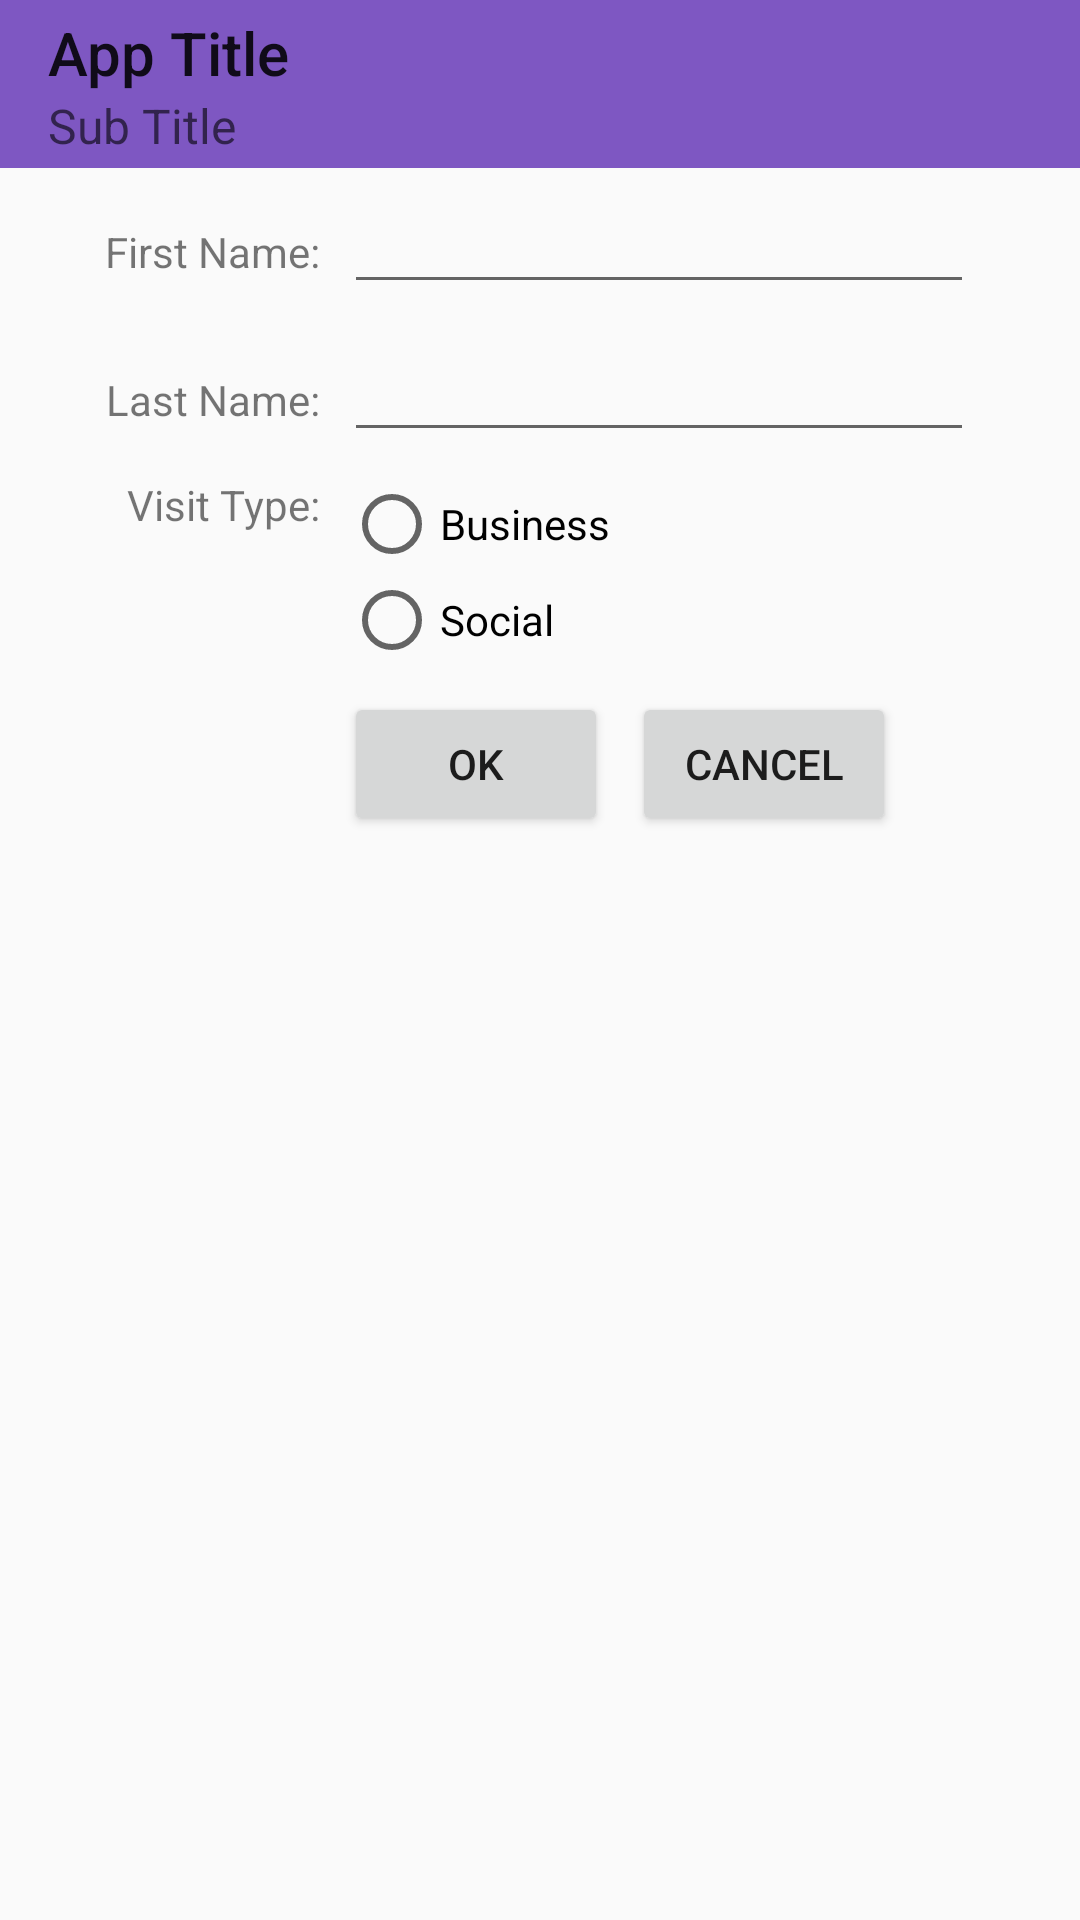

Android layout source for this screen:
<!-- AndroidManifest.xml: activity theme AppTheme -->
<!-- res/layout/activity_actionbar_demo.xml -->
<?xml version="1.0" encoding="utf-8"?>
<LinearLayout xmlns:android="http://schemas.android.com/apk/res/android"
    android:layout_width="match_parent"
    xmlns:app="http://schemas.android.com/apk/res-auto"
    android:orientation="vertical"
    android:layout_height="match_parent">
    
    <android.support.v7.widget.Toolbar
        android:id="@+id/demo_toolbar"
        app:title="App Title"
        app:subtitle="Sub Title"
        app:navigationIcon="@mipmap/ic_launcher"
        android:minHeight="?attr/actionBarSize"
        android:layout_width="match_parent"
        android:layout_height="wrap_content"
        android:background="?attr/colorPrimary"
        >
    </android.support.v7.widget.Toolbar>

    <GridLayout
        android:layout_width="wrap_content"
        android:layout_height="wrap_content"
        android:layout_gravity="center_horizontal"

        android:useDefaultMargins="true"
        android:columnCount="3">


        <TextView
            android:text="First Name:"
            android:layout_gravity="right"
            />

        <EditText
            android:ems="10"
            android:layout_columnSpan="2"
            />

        <TextView
            android:text="Last Name:"

            android:layout_column="0"
            android:layout_gravity="right" />

        <EditText
            android:ems="10"
            android:layout_columnSpan="2" />


        <TextView
            android:text="Visit Type:"

            android:layout_column="0"
            android:layout_gravity="right" />

        <RadioGroup android:layout_columnSpan="2">

            <RadioButton
                android:layout_width="wrap_content"
                android:layout_height="wrap_content"
                android:text="Business" />


            <RadioButton
                android:layout_width="wrap_content"
                android:layout_height="wrap_content"
                android:text="Social" />

        </RadioGroup>

        <Button
            android:text="Ok"
            android:layout_column="1" />

        <Button
            android:text="Cancel"
            android:layout_column="2" />

    </GridLayout>
</LinearLayout>
<!-- resources referenced by this layout -->
<resources>
  <style name="AppTheme" parent="AppBaseTheme">
      </style>
  <style name="AppBaseTheme" parent="Theme.AppCompat.Light.NoActionBar">
          <item name="colorPrimary">#7E57C2</item>
          <item name="colorPrimaryDark">#8A2BE2</item>
          <item name="android:navigationBarColor">#FF8C00</item>
          <item name="colorAccent">@color/colorAccent</item>
          <item name="android:listDivider">@drawable/my_list_divider</item>
      </style>
  <color name="colorAccent">@color/material_amber_300</color>
  <!-- drawable my_list_divider (drawable) -->
  <?xml version="1.0" encoding="utf-8"?>
  <shape xmlns:android="http://schemas.android.com/apk/res/android"
      android:shape="rectangle">
  
      <gradient
          android:centerColor="#ff00ff00"
          android:endColor="#ff0000ff"
          android:startColor="#ffff0000"
          android:type="linear" />
      <size android:height="4dp"/>
  </shape>
  <color name="material_amber_300">#FFD54F</color>
</resources>
